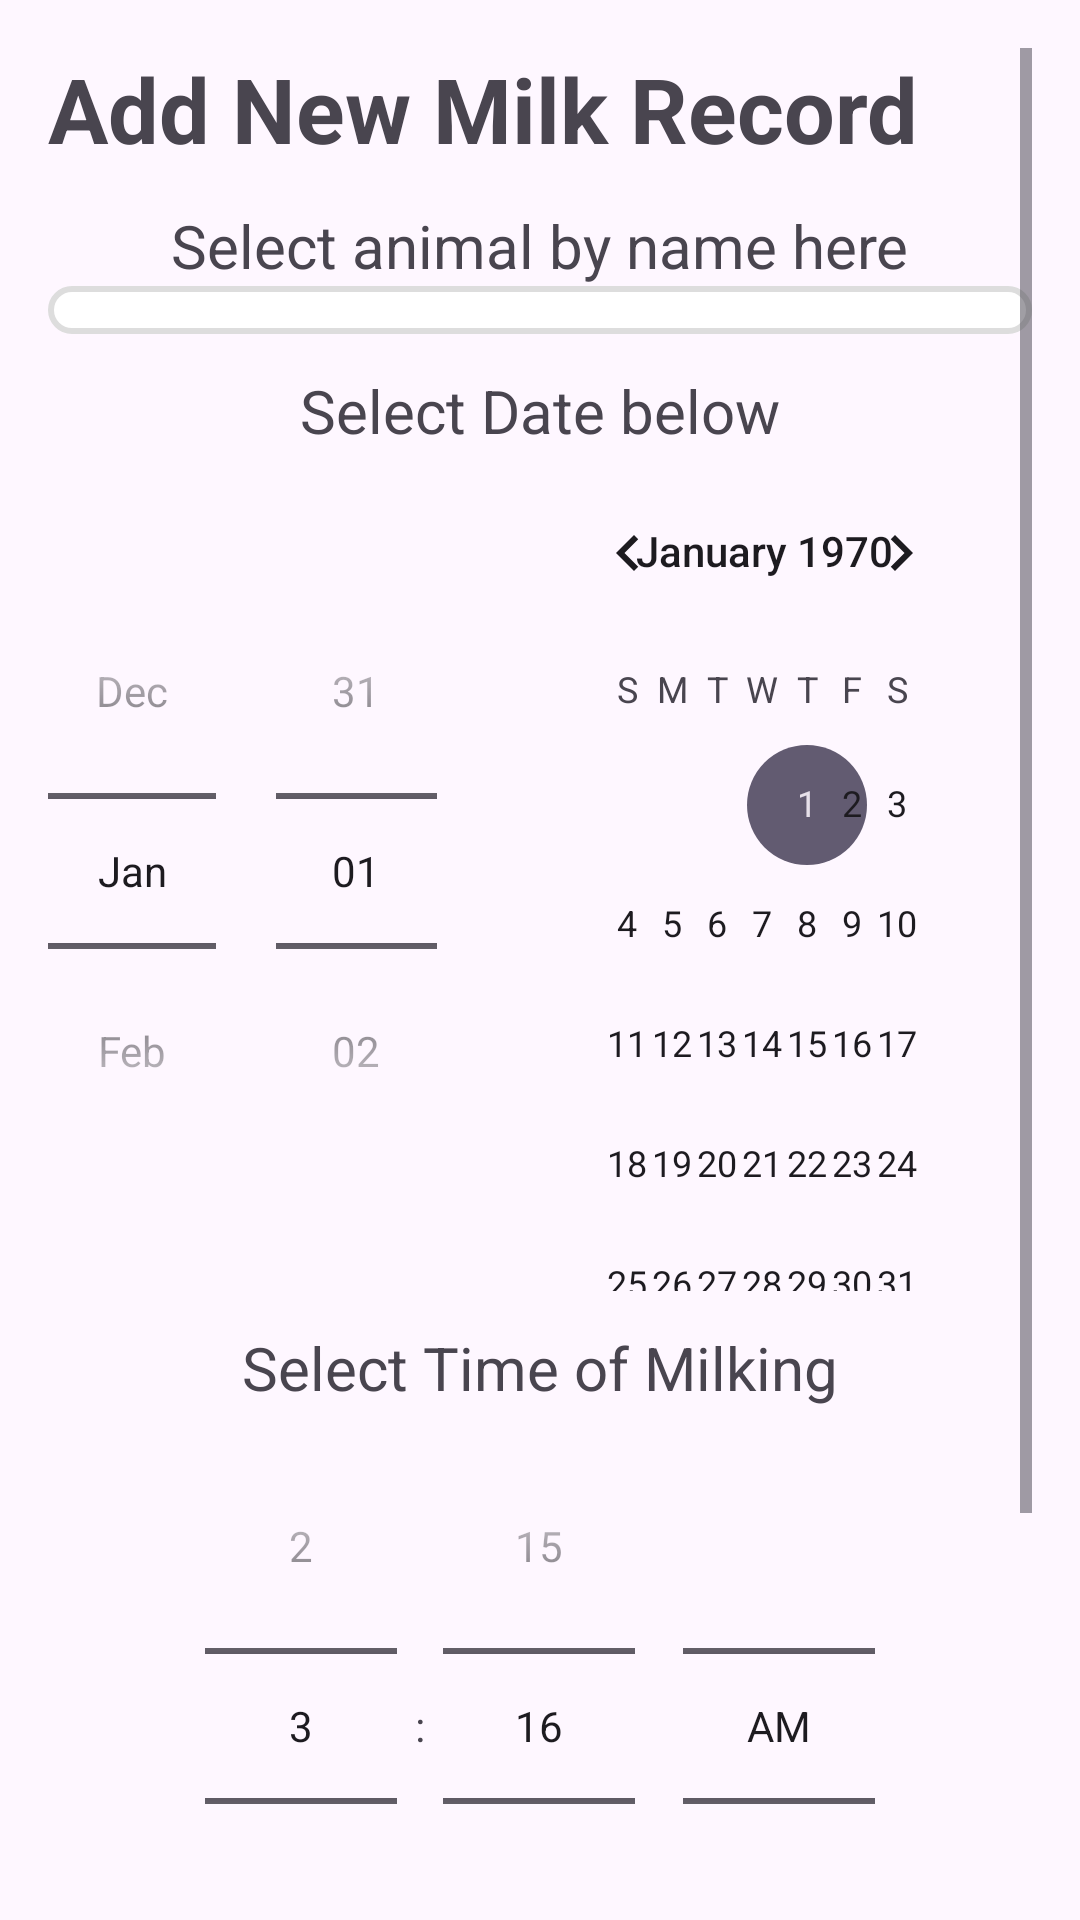

Produce the Android XML layout that renders to this screen, including the resource entries it uses.
<!-- AndroidManifest.xml: application theme Theme.MyLivestock -->
<!-- res/layout/activity_add_edit_milk.xml -->
<ScrollView xmlns:android="http://schemas.android.com/apk/res/android"
    android:layout_width="match_parent"
    android:layout_height="match_parent"
    android:orientation="vertical"
    android:padding="16dp">

    <LinearLayout
        android:layout_width="match_parent"
        android:layout_height="match_parent"
        android:orientation="vertical">

    <TextView
        android:layout_width="wrap_content"
        android:layout_height="wrap_content"
        android:text="Add New Milk Record"
        android:textSize="30sp"
        android:textStyle="bold"
        android:layout_marginBottom="12dp"/>


<TextView
    android:layout_width="wrap_content"
    android:layout_height="wrap_content"
    android:text="Select animal by name here"
    android:textSize="20sp"
    android:layout_gravity="center"/>
    
    <Spinner
        android:id="@+id/spinner_livestock"
        android:layout_width="match_parent"
        android:layout_height="wrap_content"
        android:layout_marginBottom="12dp"
        android:background="@drawable/edittext_bg"
        />

    <TextView
        android:layout_width="wrap_content"
        android:layout_height="wrap_content"
        android:text="Select Date below"
        android:textSize="20sp"
        android:layout_gravity="center"/>

    
    <DatePicker
        android:id="@+id/date_picker_production_date"
        android:layout_width="match_parent"
        android:layout_height="wrap_content"
        android:calendarViewShown="true"
        android:datePickerMode="spinner"
        android:layout_marginBottom="12dp"/>

    <TextView
        android:layout_width="wrap_content"
        android:layout_height="wrap_content"
        android:text="Select Time of Milking"
        android:textSize="20sp"
        android:layout_gravity="center"/>

    
    <TimePicker
        android:id="@+id/time_picker_session"
        android:layout_width="match_parent"
        android:layout_height="wrap_content"
        android:timePickerMode="spinner"
        android:layout_marginBottom="12dp"/>

    
    <EditText
        android:id="@+id/edit_text_quantity"
        android:layout_width="match_parent"
        android:layout_height="wrap_content"
        android:hint="Milk Quantity (Liters)"
        android:background="@drawable/edittext_bg"
        android:layout_marginBottom="15dp"/>

    
    <Button
        android:id="@+id/button_save"
        android:layout_width="match_parent"
        android:layout_height="wrap_content"
        android:text="Save"
        android:backgroundTint="#C9FF5722"/>


    </LinearLayout>
</ScrollView>
<!-- resources referenced by this layout -->
<resources>
  <!-- drawable edittext_bg (drawable) -->
  <?xml version="1.0" encoding="utf-8"?>
  <shape xmlns:android="http://schemas.android.com/apk/res/android">
      
      <solid android:color="#FFFFFF" />
  
      
      <corners android:radius="8dp" />
  
      
      <stroke
          android:width="2dp"
          android:color="#DDDDDD" />
  
      
      <padding
          android:left="12dp"
          android:right="12dp"
          android:top="8dp"
          android:bottom="8dp" />
  
      
  
  </shape>
  <style name="Theme.MyLivestock" parent="Base.Theme.MyLivestock" />
  <style name="Base.Theme.MyLivestock" parent="Theme.Material3.DayNight.NoActionBar">
          
          
      </style>
</resources>
